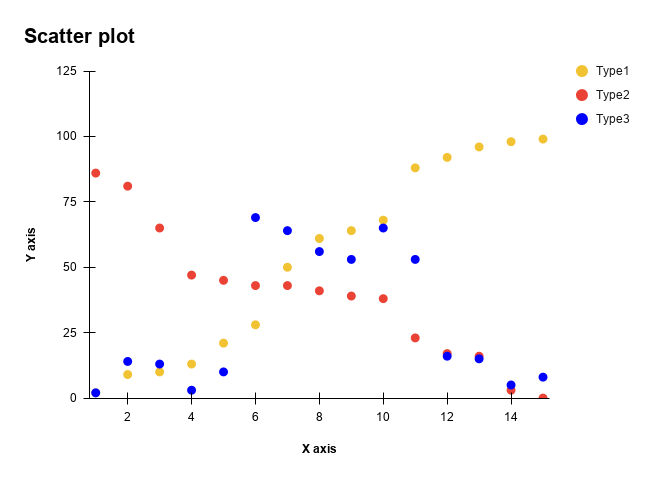

Values plotted in this chart, from the file beside it:
X, Type 1, Type 2, Type 3
1, 2, 86, 2
2, 9, 81, 14
3, 10, 65, 13
4, 13, 47, 3
5, 21, 45, 10
6, 28, 43, 69
7, 50, 43, 64
8, 61, 41, 56
9, 64, 39, 53
10, 68, 38, 65
11, 88, 23, 53
12, 92, 17, 16
13, 96, 16, 15
14, 98, 3, 5
15, 99, 0, 8
